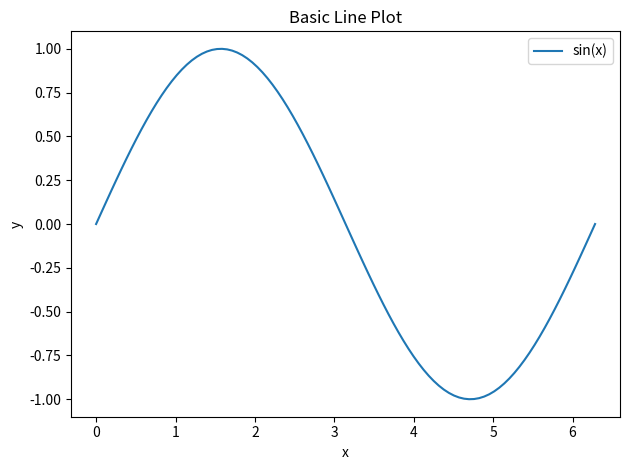

This chart was generated by the following Python code:
"""Basic matplotlib plot example for the Nestling plotting track."""

import matplotlib
import matplotlib.pyplot as plt
import numpy as np

matplotlib.use("Agg")


def basic_line_plot(output_path: str = "basic_plot.png") -> None:
    """Create a basic line plot and save it to a file.

    Parameters
    ----------
    output_path : str, optional
        Path to save the output figure. Default is ``'basic_plot.png'``.
    """
    x = np.linspace(0, 2 * np.pi, 100)
    y = np.sin(x)

    fig, ax = plt.subplots()
    ax.plot(x, y, label="sin(x)")
    ax.set_xlabel("x")
    ax.set_ylabel("y")
    ax.set_title("Basic Line Plot")
    ax.legend()

    plt.tight_layout()
    plt.savefig(output_path, dpi=100)
    plt.close(fig)


if __name__ == "__main__":
    basic_line_plot()
